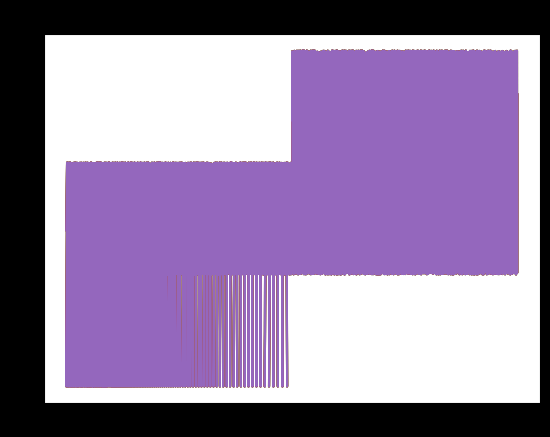

Generate this figure with matplotlib:
"""
Program Title: Demonstration of Matplotlib Styles and Path Simplification

Description:
This program demonstrates the use of different Matplotlib styles 
and how path simplification & chunk size settings affect plot rendering performance.
It covers:
1. Path simplification with 'path.simplify_threshold'
2. Chunked rendering using 'agg.path.chunksize'
3. Using built-in styles like:
   - 'fast'
   - 'dark_background'
   - 'ggplot'
"""

import numpy as np
import matplotlib.pyplot as plt 
import matplotlib as mpl
import matplotlib.style as mplstyle

mpl.rcParams['path.simplify_threshold'] = 1.0
y = np.random.rand(100000)
y[50000:] *= 2
y[np.logspace(1, np.log10(50000), 400).astype(int)] = -1
mpl.rcParams['path.simplify'] = True
mpl.rcParams['agg.path.chunksize'] = 0
plt.plot(y)
plt.show()
mpl.rcParams['agg.path.chunksize'] = 10000
plt.plot(y)
plt.show()

# Use fast style
mplstyle.use('fast')
plt.plot(y)
plt.title("Fast style")
plt.show()

# Use dark background
mplstyle.use('dark_background')
plt.plot(y)
plt.title("dark background style")
plt.show()

# Use ggplot
mplstyle.use('ggplot')
plt.plot(y)
plt.title("GGPlot style")
plt.show()
